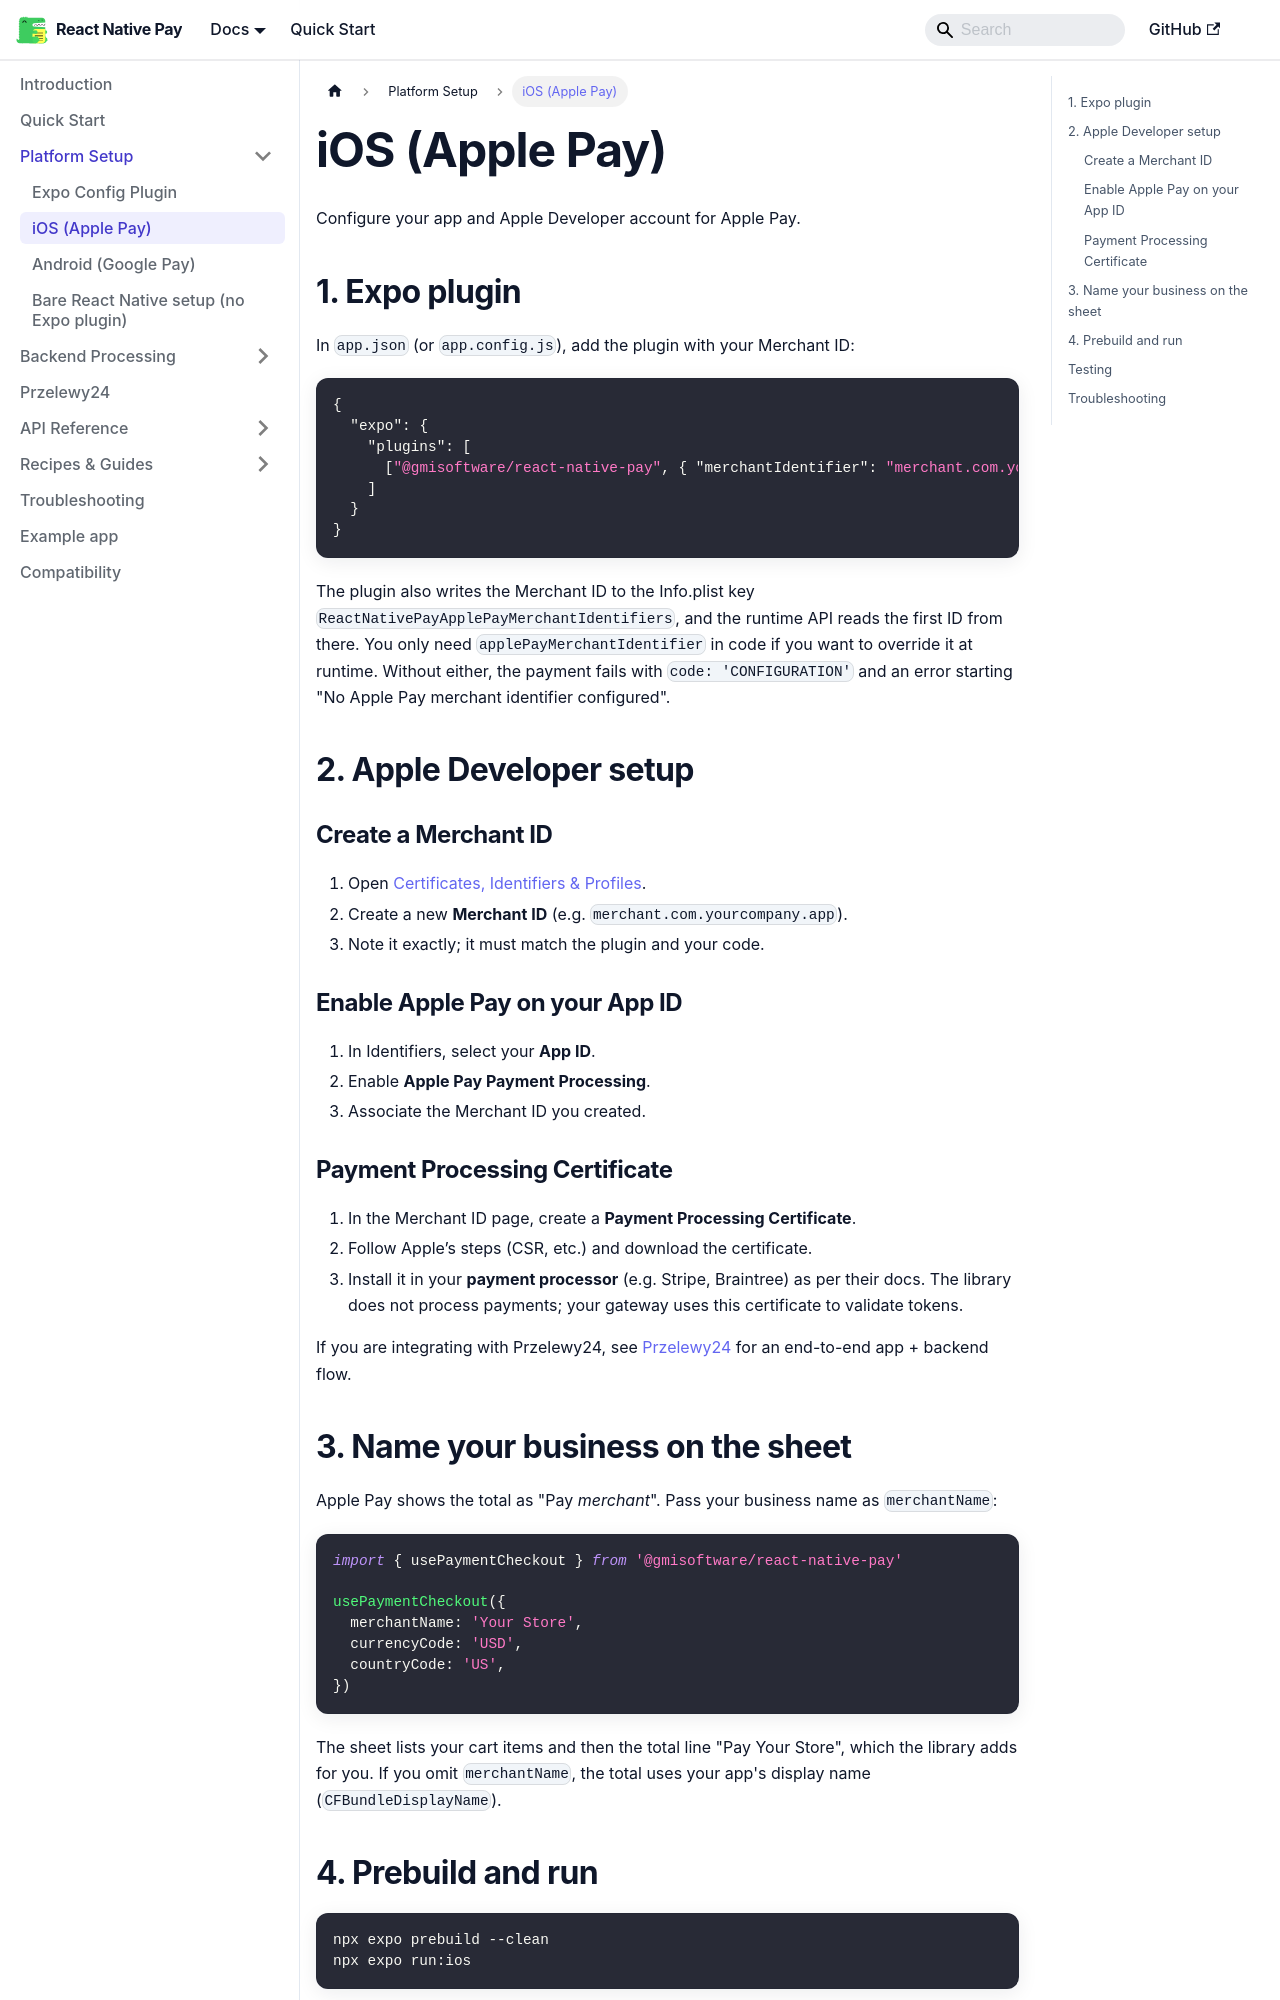

repository: gmi-software/react-native-pay · page: docs/setup/ios-apple-pay/index.html · generator: docusaurus

# iOS (Apple Pay)

Configure your app and Apple Developer account for Apple Pay.

## 1. Expo plugin

In `app.json` (or `app.config.js`), add the plugin with your Merchant ID:

```json
{
  "expo": {
    "plugins": [
      ["@gmisoftware/react-native-pay", { "merchantIdentifier": "merchant.com.yourcompany.app" }]
    ]
  }
}
```

The plugin also writes the Merchant ID to the Info.plist key `ReactNativePayApplePayMerchantIdentifiers`, and the runtime API reads the first ID from there. You only need `applePayMerchantIdentifier` in code if you want to override it at runtime. Without either, the payment fails with `code: 'CONFIGURATION'` and an error starting "No Apple Pay merchant identifier configured".

## 2. Apple Developer setup

### Create a Merchant ID

1. Open [Certificates, Identifiers & Profiles](https://developer.apple.com/account/resources/identifiers/list/merchant).
2. Create a new **Merchant ID** (e.g. `merchant.com.yourcompany.app`).
3. Note it exactly; it must match the plugin and your code.

### Enable Apple Pay on your App ID

1. In Identifiers, select your **App ID**.
2. Enable **Apple Pay Payment Processing**.
3. Associate the Merchant ID you created.

### Payment Processing Certificate

1. In the Merchant ID page, create a **Payment Processing Certificate**.
2. Follow Apple’s steps (CSR, etc.) and download the certificate.
3. Install it in your **payment processor** (e.g. Stripe, Braintree) as per their docs. The library does not process payments; your gateway uses this certificate to validate tokens.

If you are integrating with Przelewy24, see [Przelewy24](/docs/integrations/przelewy24) for an end-to-end app + backend flow.
